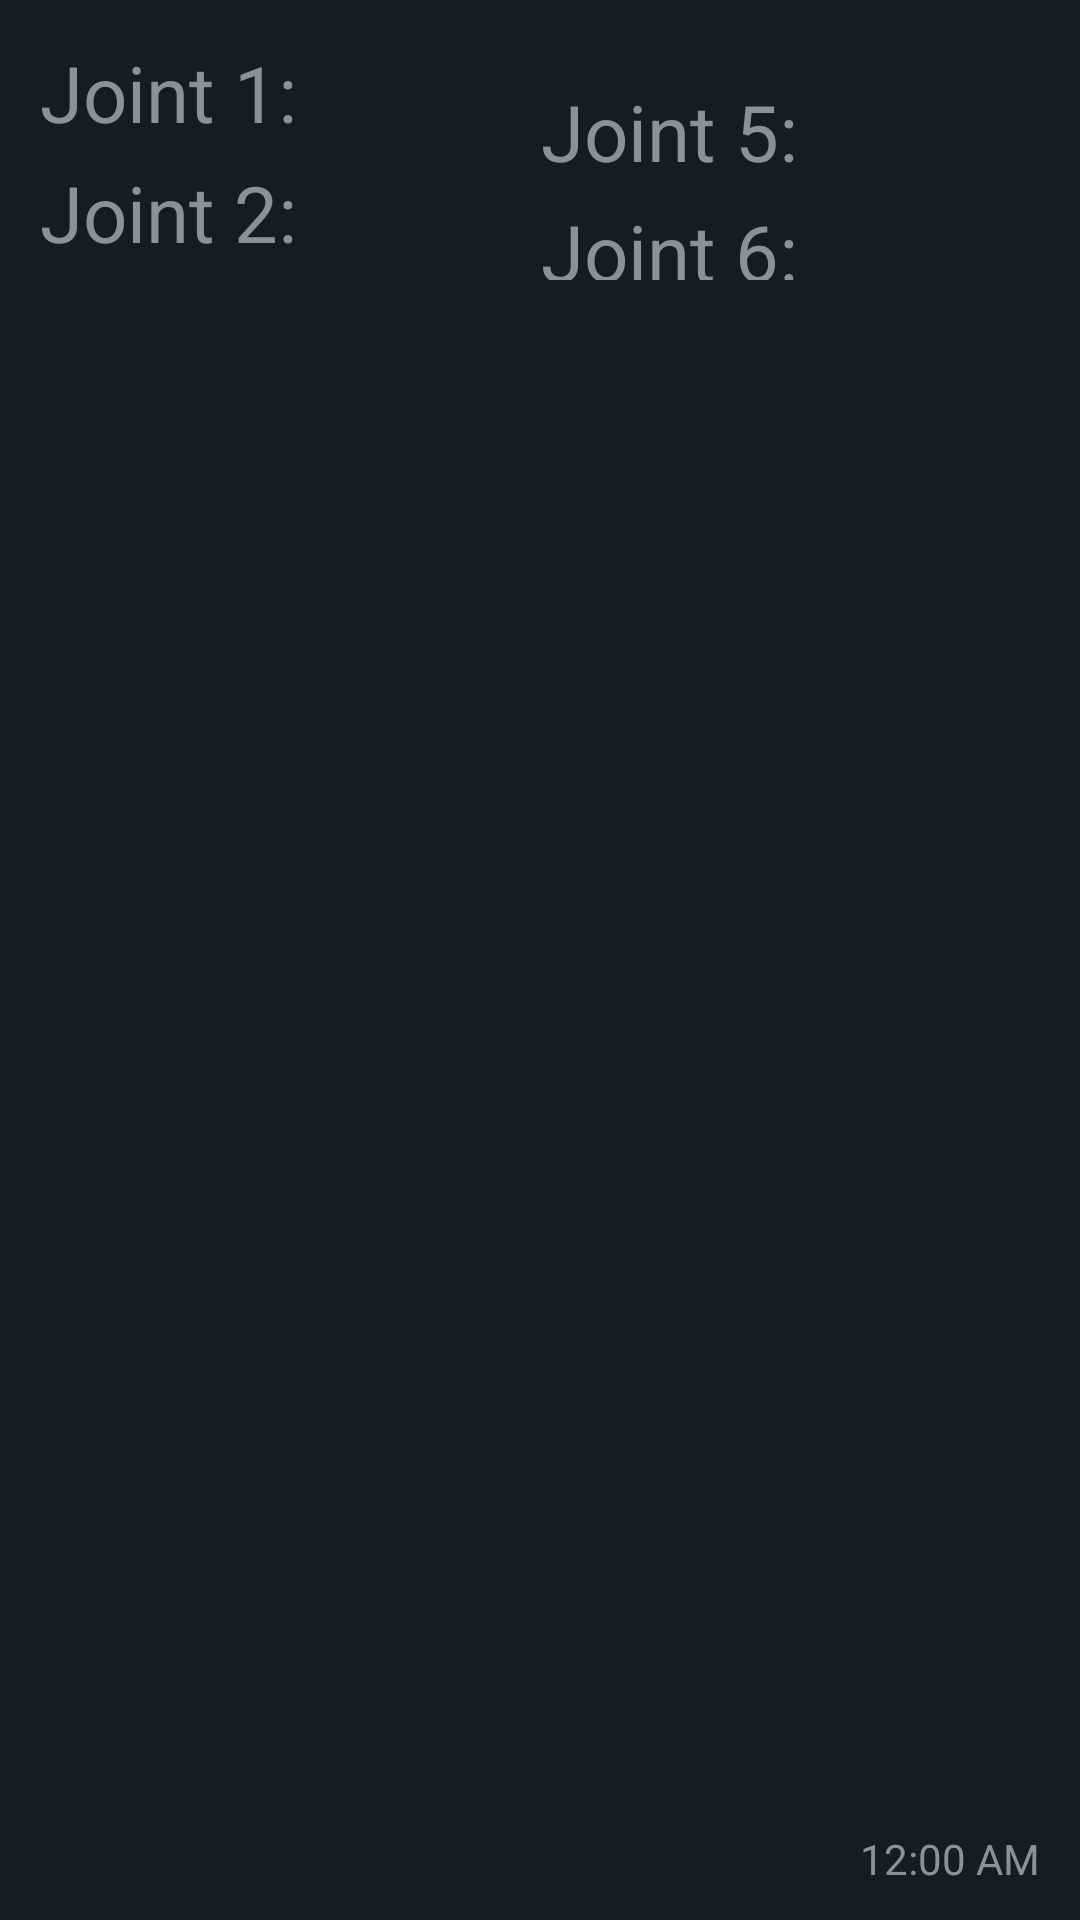

Write the Android layout XML for this screen, with the resource values it uses.
<!-- AndroidManifest.xml: application theme AppTheme -->
<!-- res/layout/activity_measuring.xml -->
<?xml version="1.0" encoding="utf-8"?>
<FrameLayout xmlns:android="http://schemas.android.com/apk/res/android"
    xmlns:tools="http://schemas.android.com/tools"
    android:id="@+id/layout"
    android:layout_width="match_parent"
    android:layout_height="match_parent"

    >

    <RelativeLayout
        android:id="@+id/body_layout"
        android:layout_width="match_parent"
        android:layout_height="@dimen/glass_card_body_height"
        android:layout_marginLeft="@dimen/glass_card_margin"
        android:layout_marginTop="@dimen/glass_card_margin"
        android:layout_marginRight="@dimen/glass_card_margin"
        tools:ignore="UselessLeaf"

        >

        

        <View
            android:id="@+id/middle_line"
            android:layout_width="1dp"
            android:layout_height= "fill_parent"
            android:layout_centerHorizontal="true"  />


        <LinearLayout
            android:id="@+id/joint_a"
            android:layout_width="187dp"
            android:layout_height="40dp"
            android:orientation="horizontal">
            <TextView
                android:id="@+id/joint_a_title"
                android:layout_width="wrap_content"
                android:layout_height="wrap_content"
                android:text="@string/joint1"
                android:textSize = "26sp"
                android:gravity="center_horizontal"/>
            <TextSwitcher
                android:id="@+id/joint_a_val"
                android:layout_width="wrap_content"
                android:layout_height="wrap_content"/>
        </LinearLayout>


        <LinearLayout
            android:id="@+id/joint_b"
            android:layout_width="187dp"
            android:layout_height="40dp"
            android:layout_below="@id/joint_a"
            android:orientation="horizontal">
            <TextView
                android:id="@+id/joint_b_title"
                android:layout_width="wrap_content"
                android:layout_height="wrap_content"
                android:text="@string/joint2"
                android:textSize = "26sp"/>
            <TextSwitcher
                android:id="@+id/joint_b_val"
                android:layout_width="wrap_content"
                android:layout_height="wrap_content"/>
        </LinearLayout>


        <LinearLayout
            android:id="@+id/joint_c"
            android:layout_width="187dp"
            android:layout_height="40dp"
            android:layout_below = "@id/joint_b"
            android:orientation="horizontal">
            <TextView
                android:id="@+id/joint_c_title"
                android:layout_width="wrap_content"
                android:layout_height="wrap_content"
                android:text="@string/joint3"
                android:textSize = "26sp"/>
            <TextSwitcher
                android:id="@+id/joint_c_val"
                android:layout_width="wrap_content"
                android:layout_height="wrap_content"/>
        </LinearLayout>



        <LinearLayout
            android:id="@+id/joint_d"
            android:layout_width="187dp"
            android:layout_height="40dp"
            android:layout_below="@id/joint_c"
            android:orientation="horizontal">
            <TextView
                android:id="@+id/joint_d_title"
                android:layout_width="wrap_content"
                android:layout_height="wrap_content"
                android:text="@string/joint4"
                android:textSize = "26sp"/>
            <TextSwitcher
                android:id="@+id/joint_d_val"
                android:layout_width="wrap_content"
                android:layout_height="wrap_content"/>
        </LinearLayout>

        <View
            android:id="@+id/stagger"
            android:layout_width="fill_parent"
            android:layout_height= "13sp"
            android:layout_centerHorizontal="true"  />


        <LinearLayout
            android:id="@+id/joint_e"
            android:layout_width="187dp"
            android:layout_height="40dp"
            android:layout_toRightOf="@id/middle_line"
            android:layout_below ="@id/stagger"
            android:orientation="horizontal">
            <TextView
                android:id="@+id/joint_e_title"
                android:layout_width="wrap_content"
                android:layout_height="wrap_content"
                android:text="@string/joint5"
                android:textSize = "26sp"/>
            <TextSwitcher
                android:id="@+id/joint_e_val"
                android:layout_width="wrap_content"
                android:layout_height="wrap_content"/>
        </LinearLayout>


        <LinearLayout
            android:id="@+id/joint_f"
            android:layout_width="187dp"
            android:layout_height="40dp"
            android:layout_toRightOf="@id/middle_line"
            android:layout_below="@id/joint_e"
            android:orientation="horizontal">
            <TextView
                android:id="@+id/joint_f_title"
                android:layout_width="wrap_content"
                android:layout_height="wrap_content"
                android:text="@string/joint6"
                android:textSize = "26sp"/>
            <TextSwitcher
                android:id="@+id/joint_f_val"
                android:layout_width="wrap_content"
                android:layout_height="wrap_content"/>
        </LinearLayout>


        <LinearLayout
            android:id="@+id/joint_g"
            android:layout_width="187dp"
            android:layout_height="40dp"
            android:layout_toRightOf="@id/middle_line"
            android:layout_below="@id/joint_f"
            android:orientation="horizontal">
            <TextView
                android:id="@+id/joint_g_title"
                android:layout_width="wrap_content"
                android:layout_height="wrap_content"
                android:text="@string/joint7"
                android:textSize = "26sp"/>
            <TextSwitcher
                android:id="@+id/joint_g_val"
                android:layout_width="wrap_content"
                android:layout_height="wrap_content" />
        </LinearLayout>

    </RelativeLayout>

    <LinearLayout
        android:id="@+id/footer_container"
        android:layout_width="match_parent"
        android:layout_height="wrap_content"
        android:layout_gravity="bottom|left"
        android:layout_marginLeft="@dimen/glass_card_margin"
        android:layout_marginBottom="@dimen/glass_card_footer_margin"
        android:layout_marginRight="@dimen/glass_card_margin"
        android:orientation="horizontal"

        >

        

        <TextSwitcher
            android:id="@+id/footer"
            android:layout_width="0dip"
            android:layout_height="wrap_content"
            android:layout_weight="1"
            android:ellipsize="end"
            android:singleLine="true"
            android:layout_gravity="center_horizontal"
            android:textAppearance="?android:attr/textAppearanceSmall"
            android:textAlignment="center"/>




        <TextClock
            android:id="@+id/textClock"
            android:layout_width="wrap_content"
            android:layout_height="wrap_content"
            android:layout_marginLeft="@dimen/glass_card_margin"
            android:ellipsize="end"
            android:singleLine="true"
            android:textAppearance="?android:attr/textAppearanceSmall"/>

    </LinearLayout>

</FrameLayout>


    
<!-- resources referenced by this layout -->
<resources>
  <dimen name="activity_horizontal_margin">16dp</dimen>
  <dimen name="activity_vertical_margin">16dp</dimen>
  <dimen name="glass_card_body_height">240px</dimen>
  <dimen name="glass_card_footer_margin">33px</dimen>
  <dimen name="glass_card_margin">40px</dimen>
  <string name="joint1">Joint 1: \u0020</string>
  <string name="joint2">Joint 2: \u0020</string>
  <string name="joint3">Joint 3: \u0020</string>
  <string name="joint4">Joint 4: \u0020</string>
  <string name="joint5">Joint 5: \u0020</string>
  <string name="joint6">Joint 6: \u0020</string>
  <string name="joint7">Joint 7: \u0020</string>
  <style name="AppTheme" parent="android:Theme.DeviceDefault">
          <item name="android:actionMenuTextAppearance">@style/MeasuringActivityMenuTheme</item>
      </style>
  <style name="MeasuringActivityMenuTheme" parent="AppTheme">
          <item name="android:textSize">22dp</item>
      </style>
</resources>
